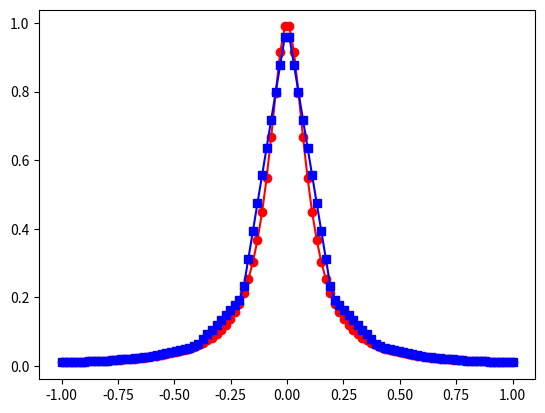
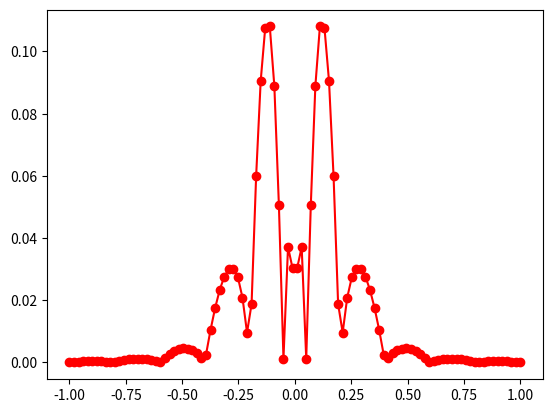

Generate these figures, in order, with matplotlib:
import matplotlib.pyplot as plt
import numpy as np
import math
from numpy.linalg import inv

def driver():
    f = lambda x: 1/(1 + (10*x)**2)
    a = -1
    b = 1
    ''' create points you want to evaluate at'''
    Neval = 100
    xeval = np.linspace(a,b,Neval)
    ''' number of intervals'''
    Nint = 10
    '''evaluate the linear spline'''
    yeval = eval_lin_spline(xeval,Neval,a,b,f,Nint)
    '''evaluate f at the evaluation points'''
    fex = f(xeval)
    plt.figure()
    plt.plot(xeval,fex,'ro-')
    plt.plot(xeval,yeval,'bs-')
    plt.show()
    err = abs(yeval-fex)
    plt.figure()
    plt.plot(xeval,err,'ro-')
    plt.show()

def EvalLine(x0,x1,fx0,fx1, alpha):
    if x1 == x0:
        print('Error: x0 and x1 must be different values')
        return
    
    f_alpha = fx0 + ((fx1-fx0)/(x1-x0))*(alpha-x0)
    return f_alpha

def eval_lin_spline(xeval,Neval,a,b,f,Nint):
    '''create the intervals for piecewise approximations'''
    xint = np.linspace(a,b,Nint+1)
    '''create vector to store the evaluation of the linear splines'''
    yeval = np.zeros(Neval)

    for jint in range(Nint):
        '''find indices of xeval in interval (xint(jint),xint(jint+1))'''
        '''let ind denote the indices in the intervals'''
        atmp = xint[jint]
        btmp= xint[jint + 1]
    # find indices of values of xeval in the interval
        ind= np.where((xeval >= atmp) & (xeval <= btmp))
        xloc = xeval[ind]
        n = len(xloc)
        '''temporarily store your info for creating a line in the interval of
        interest'''
        fa = f(atmp)
        fb = f(btmp)
        yloc = np.zeros(len(xloc))

        print('xloc: ', xloc)

        for kk in range(n):
    #use your line evaluator to evaluate the spline at each location

            yloc[kk] = EvalLine(atmp, btmp, fa, fb, xloc[kk])
    # Copy yloc into the final vector
        yeval[ind] = yloc
    return yeval
driver()